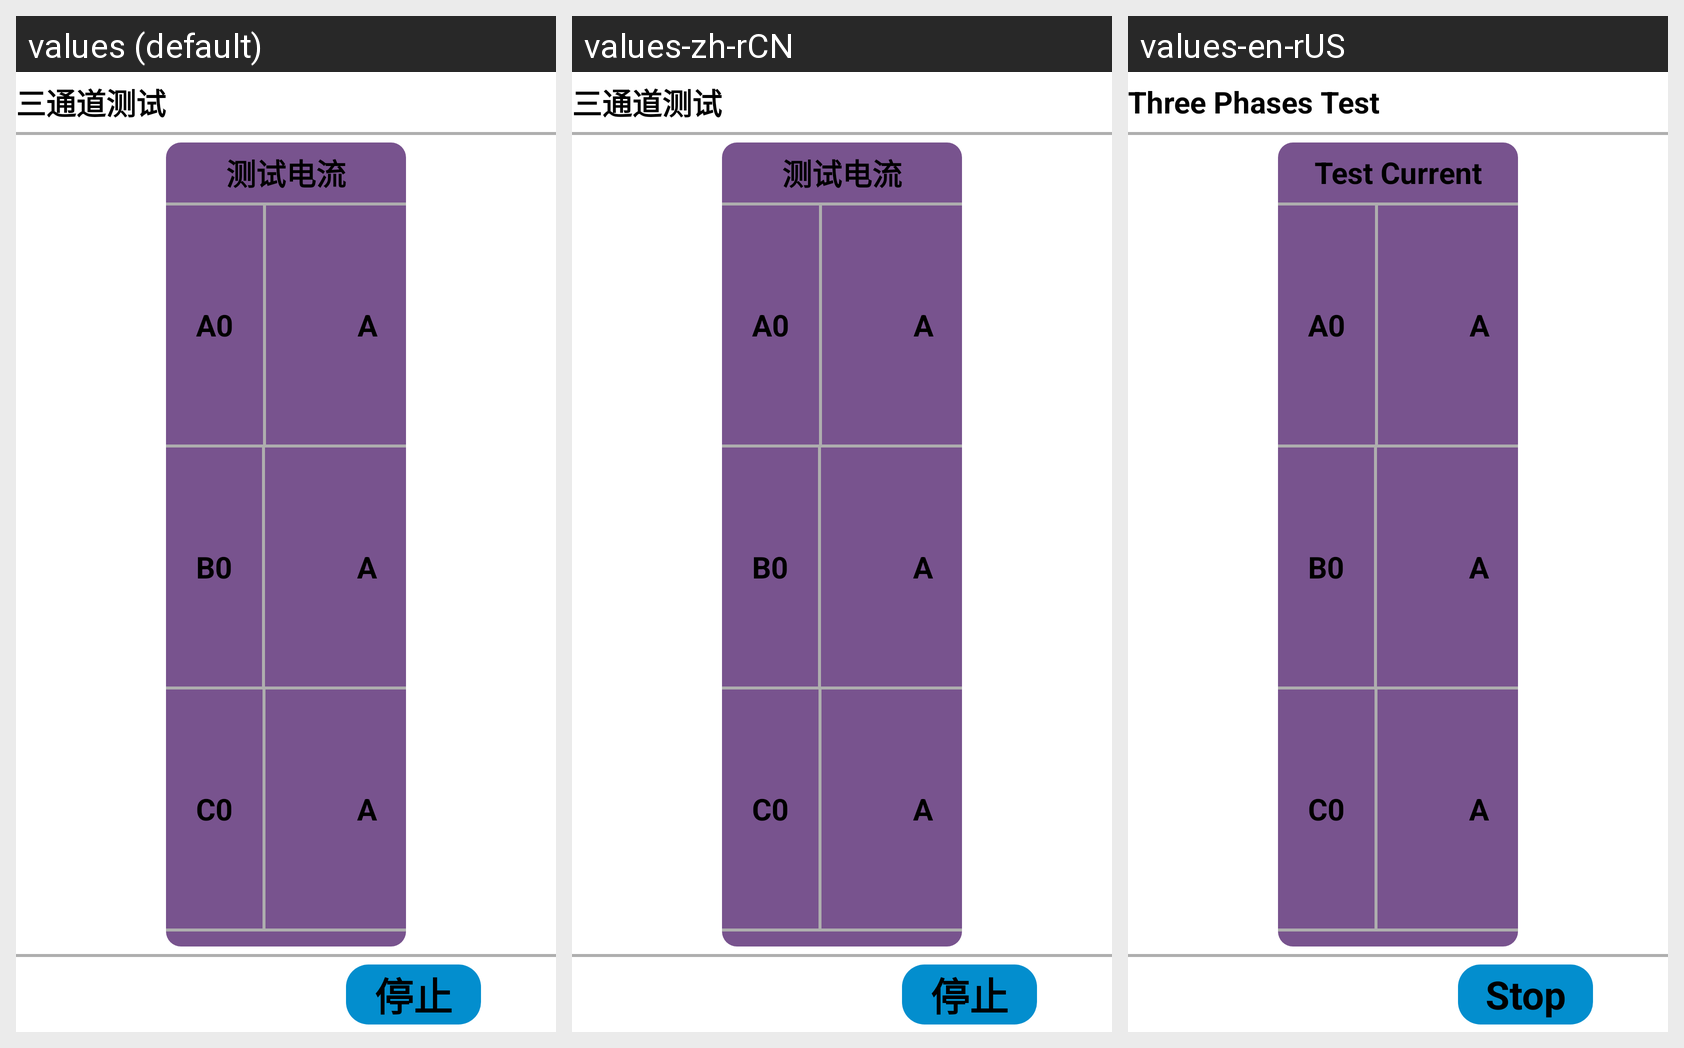

For this localized Android screen grid, give each drawn string resource with its value in every locale shown.
Android screen res/layout/activity_zhizu_ceshi_std_lingxian_yi.xml rendered under 3 locales, left to right: values (default), values-zh-rCN, values-en-rUS. Device: Nexus 5 (rendered at 1080×1920; each locale shown at half size, 540×960, under a caption strip naming it); theme Theme.YcAllBlueTooth2.
Strings drawn on this screen, with the default value and each locale's value (text and hints the layout hard-codes, and strings that could not be matched under every locale, appear in the picture but are not listed):

zzcs_santongdao_ceshi
  values: 三通道测试
  values-zh-rCN: 三通道测试
  values-en-rUS: Three Phases Test

ceshidianliu
  values: 测试电流
  values-zh-rCN: 测试电流
  values-en-rUS: Test Current

tingzhi
  values: 停止
  values-zh-rCN: 停止
  values-en-rUS: Stop
